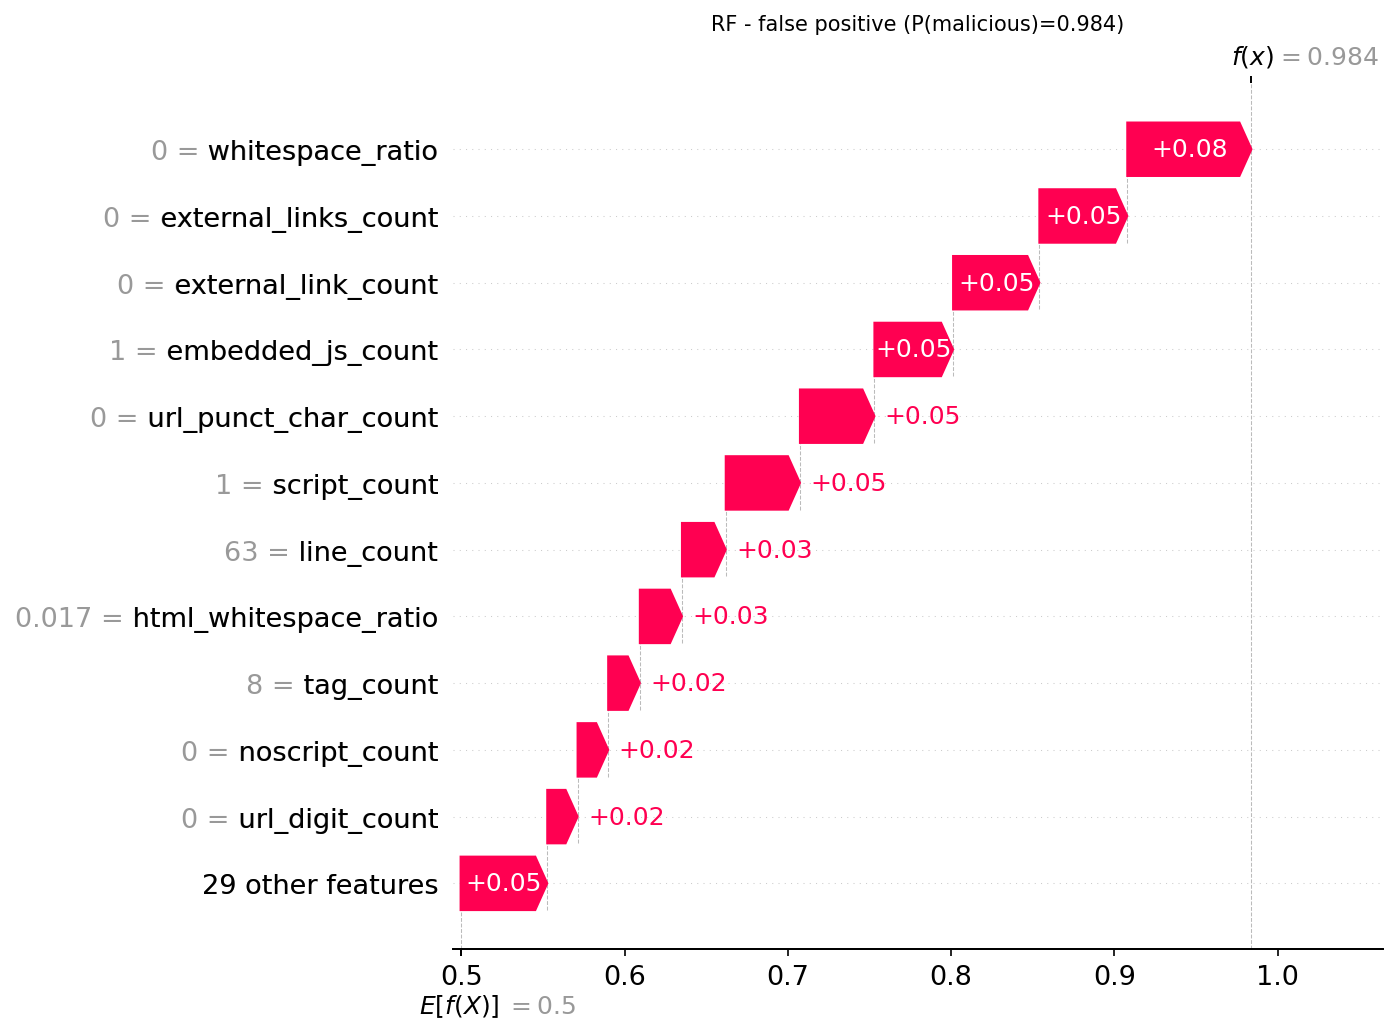

The data file committed next to this chart (first rows):
actual, predicted, probability_malicious, feature, feature_value, shap_value
0, 1, 0.9839, whitespace_ratio, 0.0, 0.07603
0, 1, 0.9839, external_links_count, 0.0, 0.05385
0, 1, 0.9839, external_link_count, 0.0, 0.05285
0, 1, 0.9839, embedded_js_count, 1.0, 0.04818
0, 1, 0.9839, url_punct_char_count, 0.0, 0.04562
0, 1, 0.9839, script_count, 1.0, 0.04545
0, 1, 0.9839, line_count, 63.0, 0.02681
0, 1, 0.9839, html_whitespace_ratio, 0.01652, 0.0258
0, 1, 0.9839, tag_count, 8.0, 0.01939
0, 1, 0.9839, noscript_count, 0.0, 0.01875
0, 1, 0.9839, url_digit_count, 0.0, 0.01858
0, 1, 0.9839, entropy, 5.736, 0.01585
0, 1, 0.9839, url_avg_length, 0.0, 0.01468
0, 1, 0.9839, internal_link_count, 0.0, 0.01256
0, 1, 0.9839, form_count, 0.0, -0.01191
0, 1, 0.9839, url_avg_subdomain_count, 0.0, 0.01163
0, 1, 0.9839, total_script_characters, 3308, 0.01156
0, 1, 0.9839, max_tag_nesting_depth, 5.0, -0.01121
0, 1, 0.9839, keywords_to_words_ratio, 0.0, -0.01083
0, 1, 0.9839, event_attachment_count, 10.0, 0.00776
0, 1, 0.9839, file_size, 4117, 0.007263
0, 1, 0.9839, external_js_count, 0.0, 0.006931
0, 1, 0.9839, max_link_length, 0.0, 0.006554
0, 1, 0.9839, script_entropy, 5.534, -0.006421
0, 1, 0.9839, img_count, 0.0, -0.005974
0, 1, 0.9839, unique_tag_count, 6.0, 0.003103
0, 1, 0.9839, base64_string_count, 2.0, 0.002696
0, 1, 0.9839, html_comment_count, 6.0, -0.002081
0, 1, 0.9839, mailto_link_count, 0.0, 0.001372
0, 1, 0.9839, function_count, 18.0, -0.001228
0, 1, 0.9839, redirect_mechanism_count, 2.0, 0.001129
0, 1, 0.9839, suspicious_word_count, 0.0, 0.0005104
0, 1, 0.9839, iframe_count, 0.0, -0.0003851
0, 1, 0.9839, escaped_char_count, 0.0, -0.0003799
0, 1, 0.9839, hidden_iframe_count, 0.0, 0.0003359
0, 1, 0.9839, hex_encoding_rate, 0.0, -0.0003256
0, 1, 0.9839, hostname_digit_ratio_avg, 0.0, -0.0002646
0, 1, 0.9839, min_link_length, 0.0, 0.000123
0, 1, 0.9839, eval_in_script_blocks, 0.0, 2.4656251297041054e-05
0, 1, 0.9839, object_tag_count, 0.0, 7.952242964980967e-06
